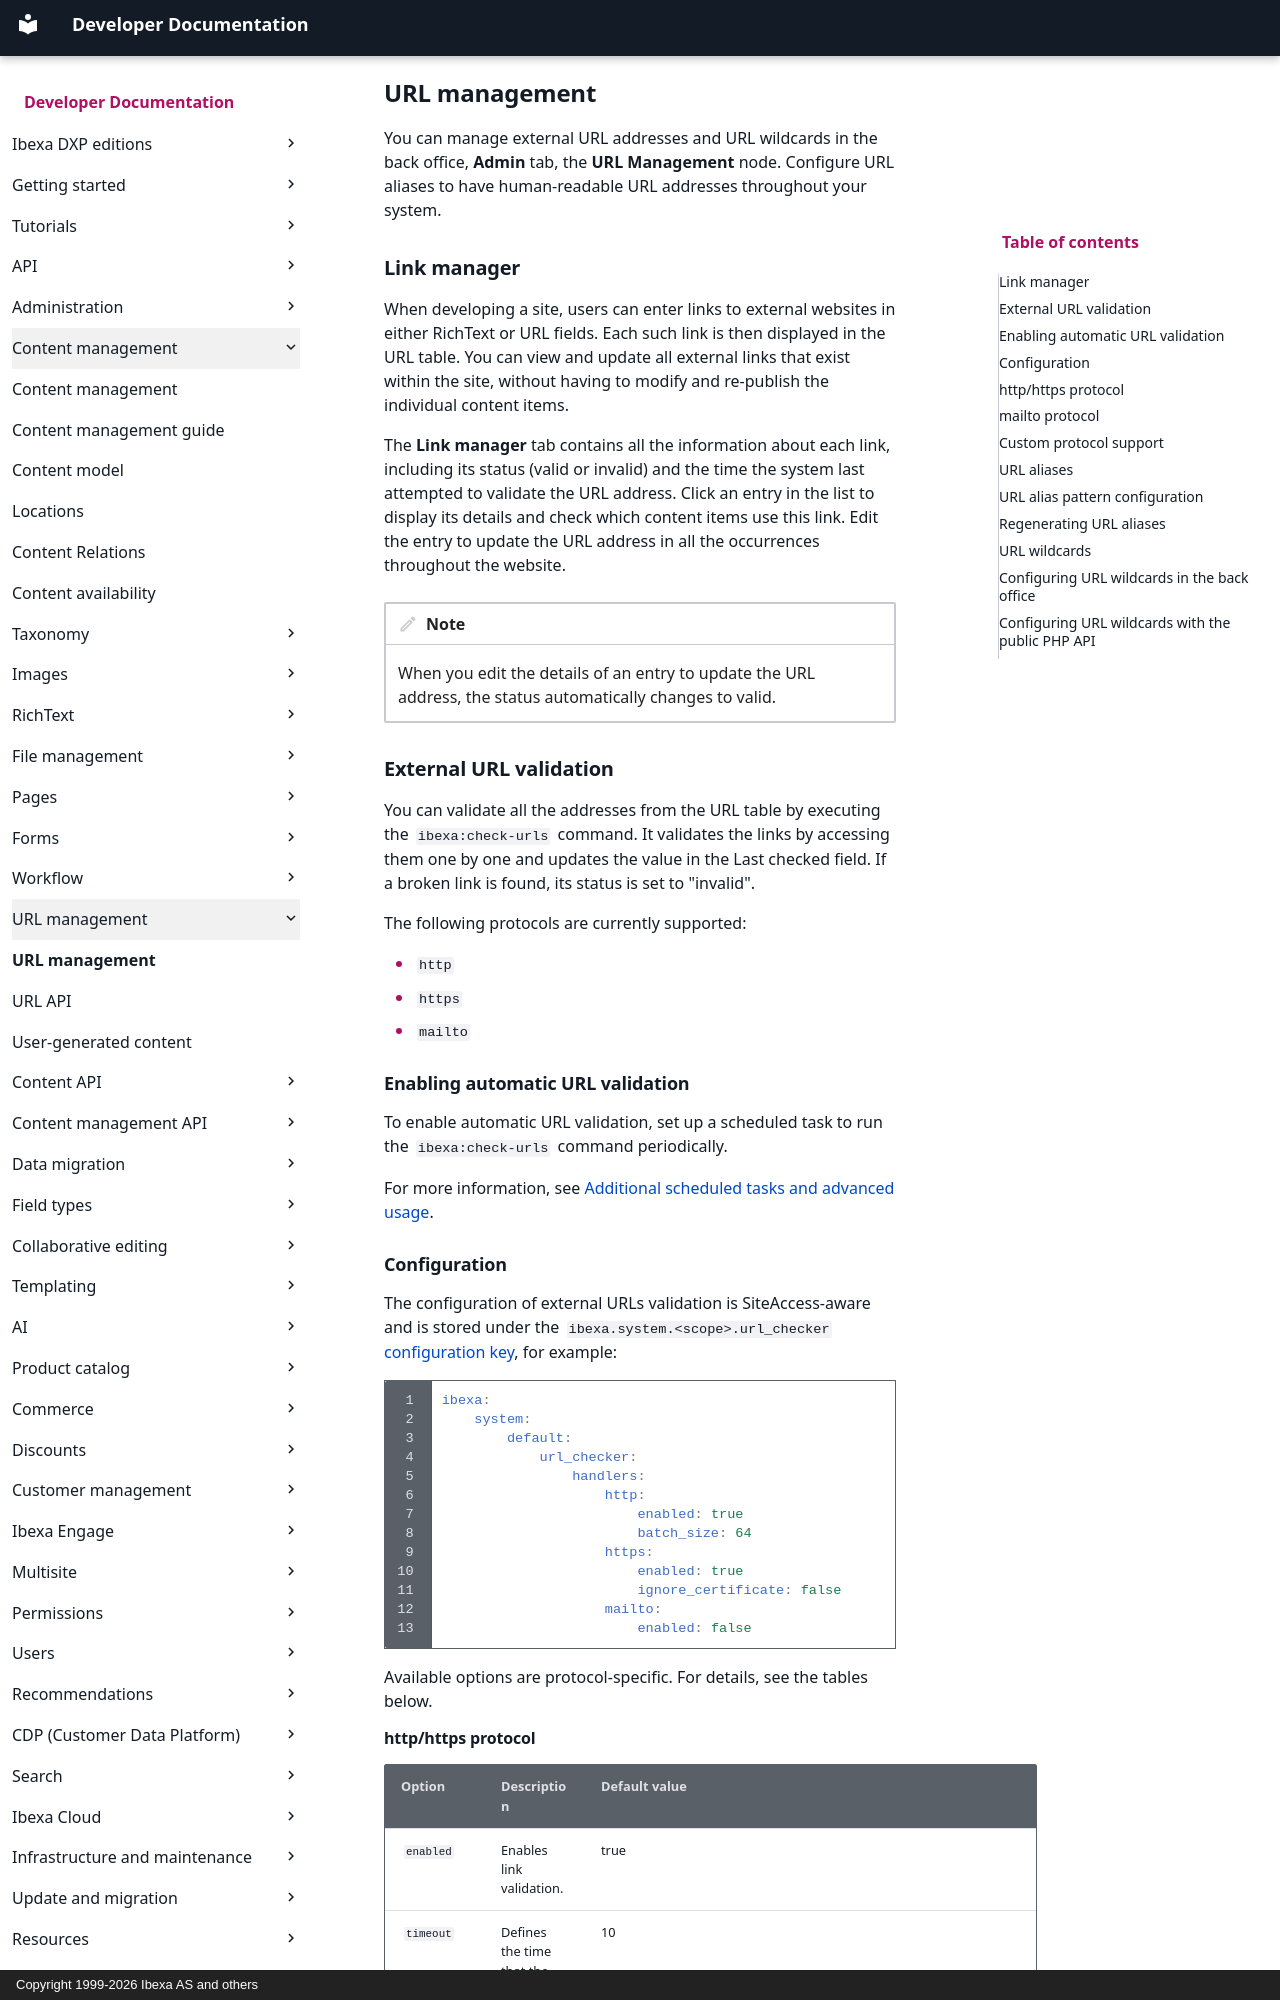

repository: ibexa/documentation-developer · page: content_management/url_management/url_management/index.html · generator: mkdocs · copyright: Copyright 1999-2026 Ibexa AS and others

---
description: Manage URL aliases and wildcards, and validate external URLs.
month_change: false
---

# URL management

You can manage external URL addresses and URL wildcards in the back office, **Admin** tab, the **URL Management** node.
Configure URL aliases to have human-readable URL addresses throughout your system.

## Link manager

When developing a site, users can enter links to external websites in either RichText or URL fields.
Each such link is then displayed in the URL table. You can view and update all external links that exist within the site, without having to modify and re-publish the individual content items.

The **Link manager** tab contains all the information about each link, including its status (valid or invalid) and the time the system last attempted to validate the URL address.
Click an entry in the list to display its details and check which content items use this link.
Edit the entry to update the URL address in all the occurrences throughout the website.

!!! note

    When you edit the details of an entry to update the URL address, the status automatically changes to valid.

## External URL validation

You can validate all the addresses from the URL table by executing the `ibexa:check-urls` command.
It validates the links by accessing them one by one and updates the value in the Last checked field.
If a broken link is found, its status is set to "invalid".

The following protocols are currently supported:

- `http`
- `https`
- `mailto`

### Enabling automatic URL validation

To enable automatic URL validation, set up a scheduled task to run the `ibexa:check-urls` command periodically.

For more information, see [Additional scheduled tasks and advanced usage](install_ibexa_dxp.md#additional-scheduled-tasks-and-advanced-usage).

### Configuration

The configuration of external URLs validation is SiteAccess-aware and is stored under the `ibexa.system.<scope>.url_checker` [configuration key](configuration.md#configuration-files), for example:

```yaml
ibexa:
    system:
        default:
            url_checker:
                handlers:
                    http:
                        enabled: true
                        batch_size: 64
                    https:
                        enabled: true
                        ignore_certificate: false
                    mailto:
                        enabled: false
```

Available options are protocol-specific.
For details, see the tables below.
